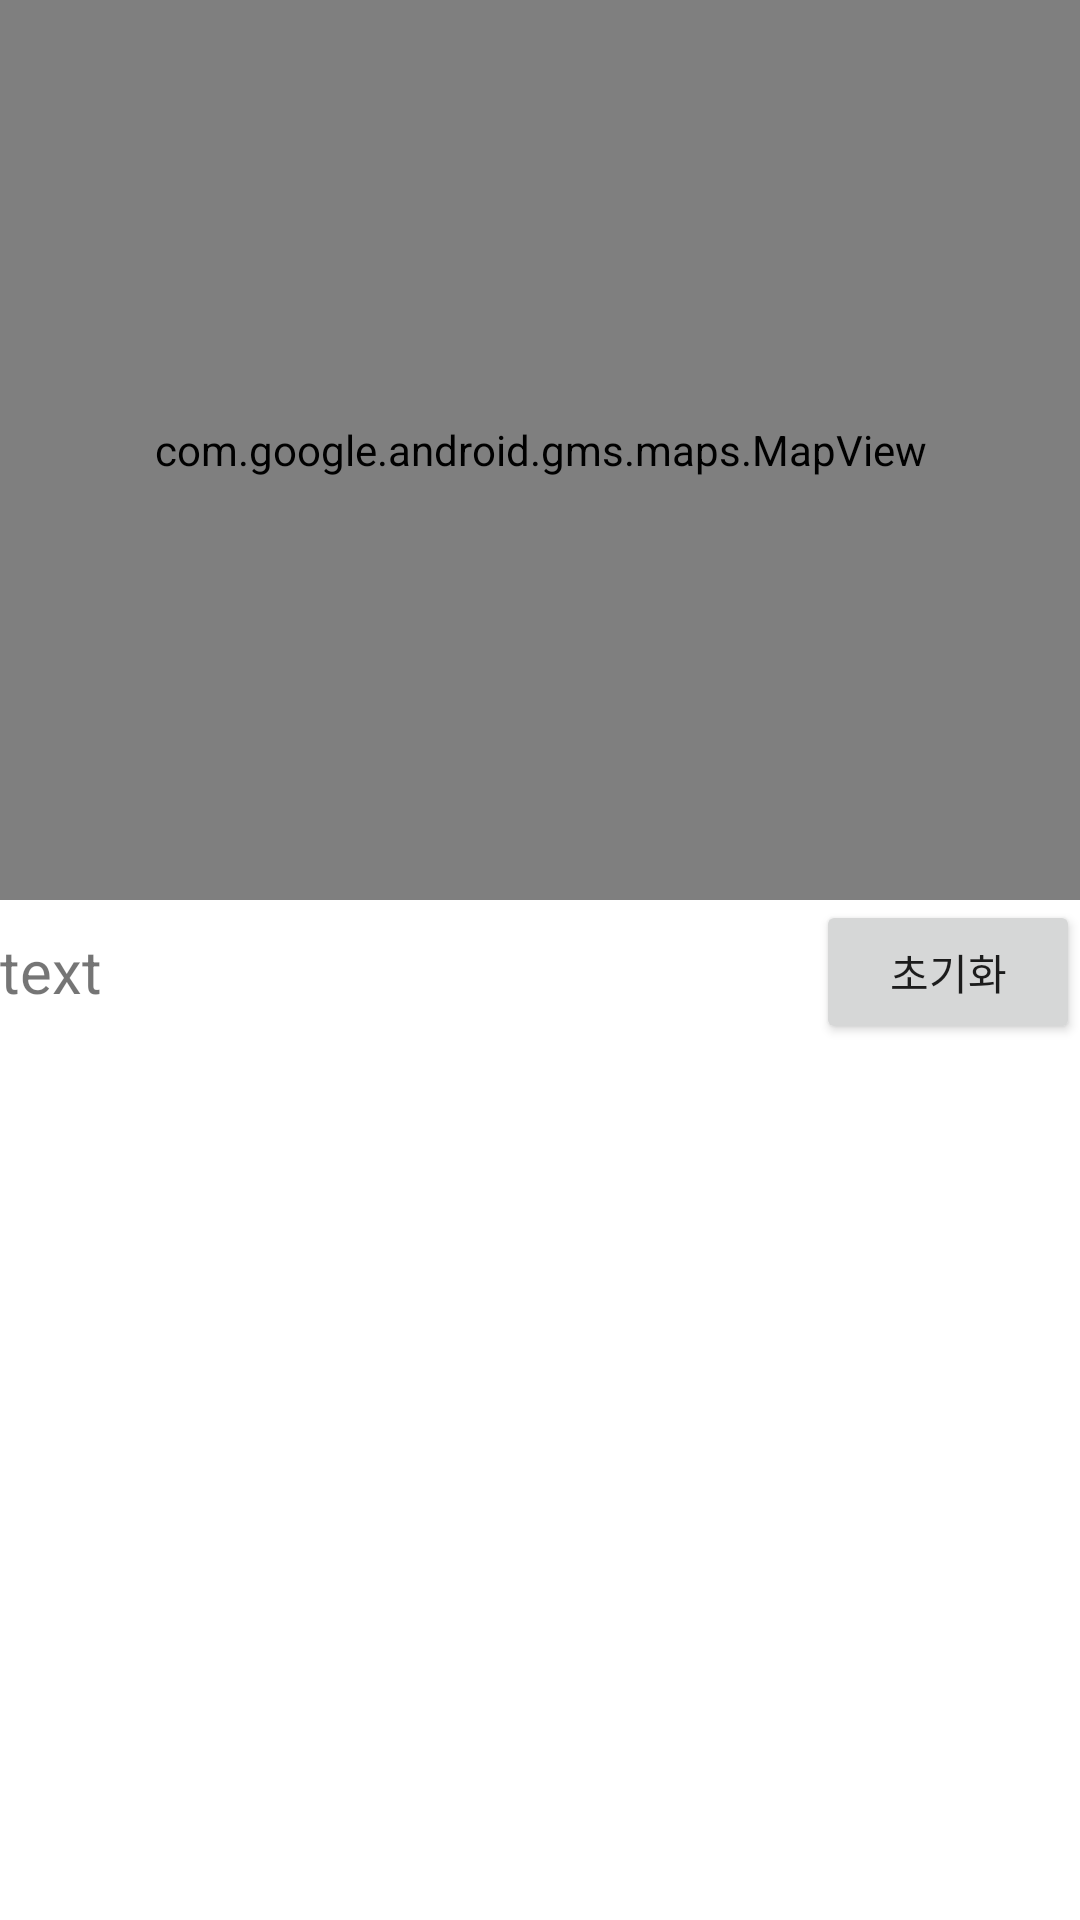

Android layout source for this screen:
<!-- AndroidManifest.xml: application theme Theme.FinalTBF -->
<!-- res/layout/fragment_child.xml -->
<?xml version="1.0" encoding="utf-8"?>
<RelativeLayout xmlns:android="http://schemas.android.com/apk/res/android"
    android:layout_width="match_parent"
    android:layout_height="match_parent">

    <com.google.android.gms.maps.MapView
        android:id="@+id/map"
        android:layout_width="match_parent"
        android:layout_height="300dp"
        android:name="com.google.android.gms.maps.SupportMapFragment"/>
    <TextView
        android:id="@+id/textViewChild"
        android:layout_width="match_parent"
        android:layout_height="match_parent"
        android:layout_gravity="top|center"
        android:layout_marginTop="24dp"
        android:textSize="30sp"
        android:layout_below="@id/day"/>
    <TextView
        android:id="@+id/day"
        android:layout_width="match_parent"
        android:layout_height="wrap_content"
        android:layout_gravity="center"
        android:layout_marginTop="10dp"
        android:text="text"
        android:textSize="20sp"
        android:layout_below="@id/map"/>
    <Button
        android:id="@+id/reset_button"
        android:layout_width="wrap_content"
        android:layout_height="wrap_content"
        android:layout_below="@id/map"
        android:text="초기화"
        android:layout_alignParentRight="true"/>


</RelativeLayout>
<!-- resources referenced by this layout -->
<resources>
  <style name="Theme.FinalTBF" parent="Theme.MaterialComponents.DayNight.DarkActionBar">
          
          <item name="colorPrimary">@color/purple_500</item>
          <item name="colorPrimaryVariant">@color/purple_700</item>
          <item name="colorOnPrimary">@color/white</item>
          
          <item name="colorSecondary">@color/teal_200</item>
          <item name="colorSecondaryVariant">@color/teal_700</item>
          <item name="colorOnSecondary">@color/black</item>
          
          <item name="android:statusBarColor" tools:targetApi="l">?attr/colorPrimaryVariant</item>
          
      </style>
  <!-- not gathered from this repository: default colours our renderer supplied (Android Studio template values) -->
  <color name="purple_500">#FF6200EE</color>
  <color name="purple_700">#FF3700B3</color>
  <color name="teal_200">#FF03DAC5</color>
  <color name="teal_700">#FF018786</color>
  <color name="black">#FF000000</color>
  <color name="white">#FFFFFFFF</color>
</resources>
